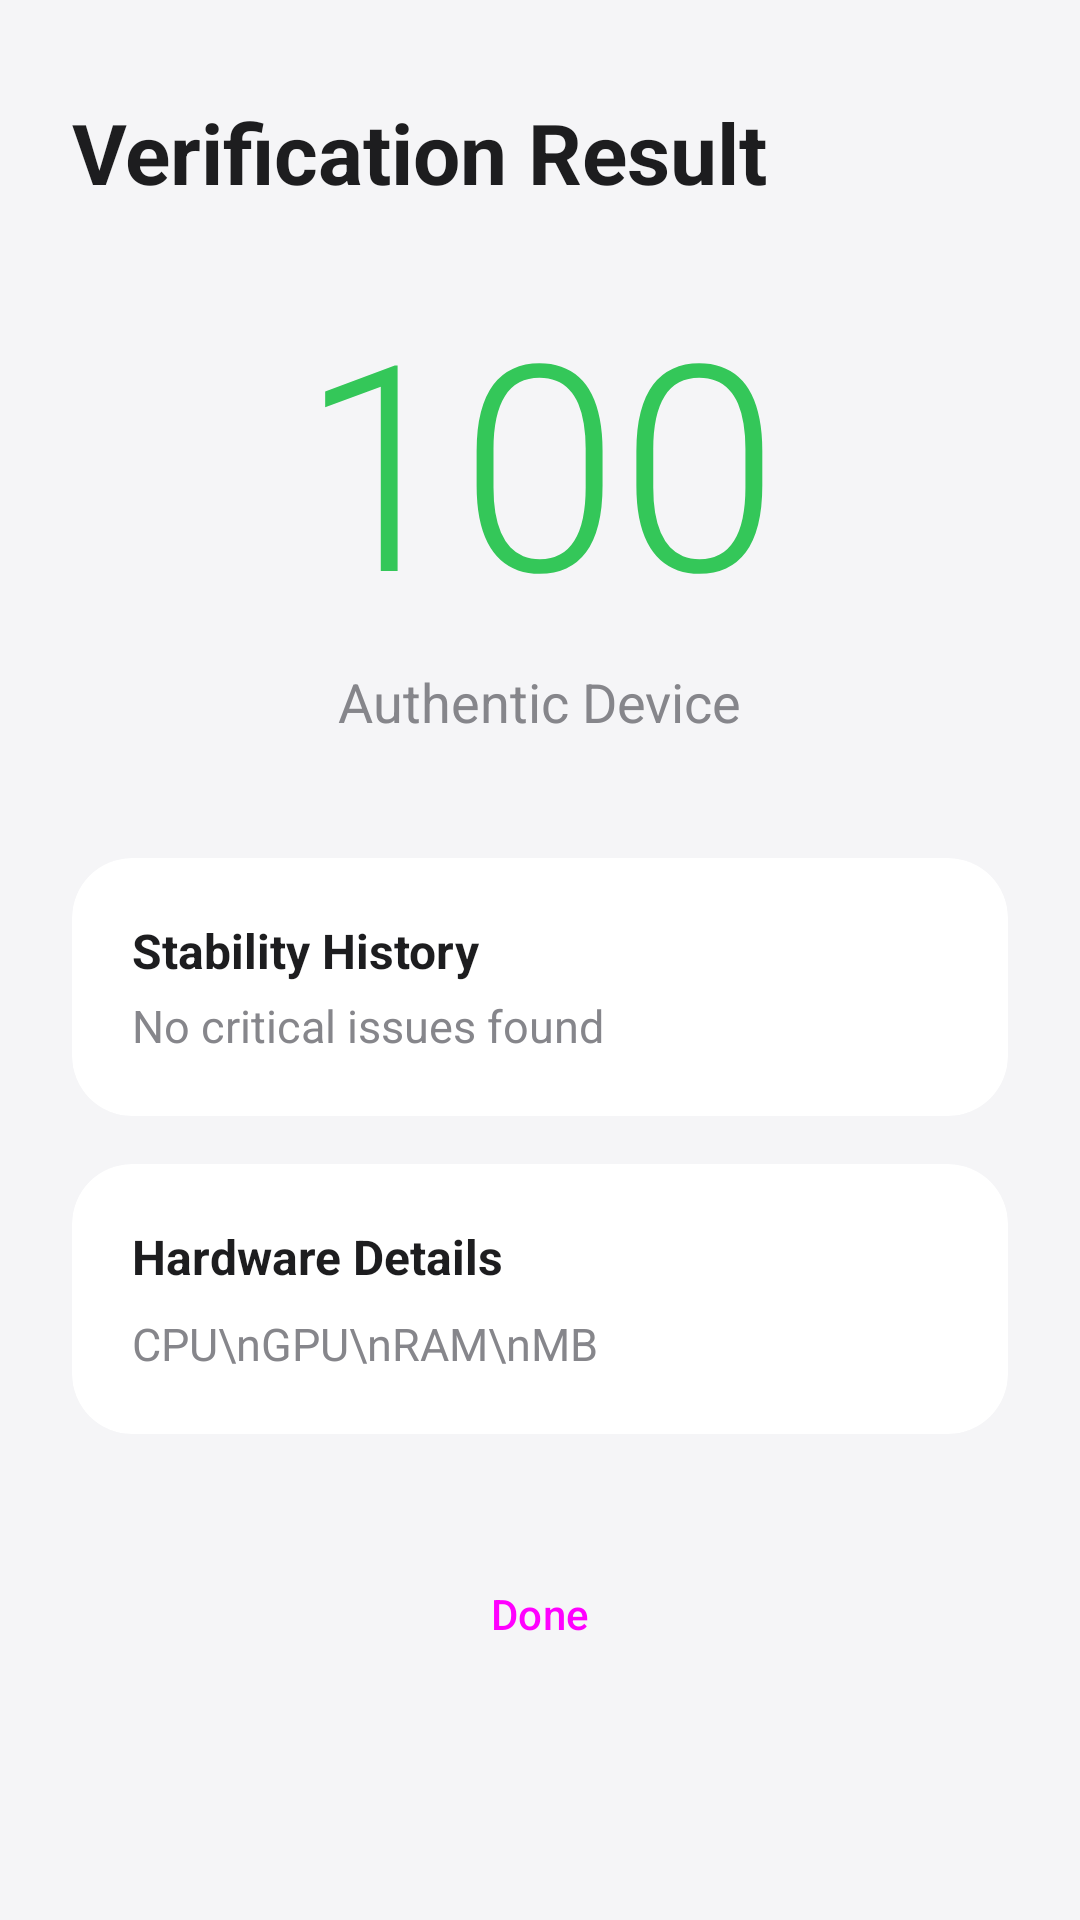

Here is an Android app screen rendered from its layout file. Give the layout XML and the strings, colors and styles it references.
<!-- AndroidManifest.xml: application theme Theme.HWLedger -->
<!-- res/layout/activity_dashboard.xml -->
<?xml version="1.0" encoding="utf-8"?>
<ScrollView xmlns:android="http://schemas.android.com/apk/res/android"
    xmlns:app="http://schemas.android.com/apk/res-auto"
    android:layout_width="match_parent"
    android:layout_height="match_parent"
    android:background="@color/background"
    android:scrollbars="none">

    <LinearLayout
        android:layout_width="match_parent"
        android:layout_height="wrap_content"
        android:orientation="vertical"
        android:paddingHorizontal="24dp"
        android:paddingBottom="32dp">

        <TextView
            android:id="@+id/dashboardTitle"
            android:layout_width="match_parent"
            android:layout_height="wrap_content"
            android:layout_marginTop="32dp"
            android:text="@string/dashboard_title"
            android:textColor="@color/apple_black"
            android:textSize="28sp"
            android:textStyle="bold" />

        
        <LinearLayout
            android:layout_width="match_parent"
            android:layout_height="wrap_content"
            android:layout_marginTop="32dp"
            android:gravity="center"
            android:orientation="vertical">

            <TextView
                android:id="@+id/trustScoreText"
                android:layout_width="wrap_content"
                android:layout_height="wrap_content"
                android:fontFamily="sans-serif-light"
                android:includeFontPadding="false"
                android:text="100"
                android:textColor="@color/apple_green"
                android:textSize="96sp" />

            <TextView
                android:id="@+id/trustAdviceText"
                android:layout_width="wrap_content"
                android:layout_height="wrap_content"
                android:layout_marginTop="8dp"
                android:text="@string/status_authentic"
                android:textColor="@color/apple_gray"
                android:textSize="18sp" />
        </LinearLayout>

        
        <androidx.cardview.widget.CardView
            style="@style/AppleCard"
            android:layout_width="match_parent"
            android:layout_height="wrap_content"
            android:layout_marginTop="40dp">

            <LinearLayout
                android:layout_width="match_parent"
                android:layout_height="wrap_content"
                android:orientation="vertical"
                android:padding="20dp">

                <TextView
                    android:layout_width="wrap_content"
                    android:layout_height="wrap_content"
                    android:text="@string/stability_label"
                    android:textColor="@color/apple_black"
                    android:textSize="16sp"
                    android:textStyle="bold" />

                <TextView
                    android:id="@+id/crashesText"
                    android:layout_width="wrap_content"
                    android:layout_height="wrap_content"
                    android:layout_marginTop="4dp"
                    android:text="@string/no_issues_found"
                    android:textColor="@color/apple_gray"
                    android:textSize="15sp" />
            </LinearLayout>
        </androidx.cardview.widget.CardView>

        
        <androidx.cardview.widget.CardView
            style="@style/AppleCard"
            android:layout_width="match_parent"
            android:layout_height="wrap_content"
            android:layout_marginTop="16dp">

            <LinearLayout
                android:layout_width="match_parent"
                android:layout_height="wrap_content"
                android:orientation="vertical"
                android:padding="20dp">

                <TextView
                    android:layout_width="wrap_content"
                    android:layout_height="wrap_content"
                    android:text="@string/hardware_details_label"
                    android:textColor="@color/apple_black"
                    android:textSize="16sp"
                    android:textStyle="bold" />

                <TextView
                    android:id="@+id/cpuGpuText"
                    android:layout_width="wrap_content"
                    android:layout_height="wrap_content"
                    android:layout_marginTop="8dp"
                    android:lineSpacingExtra="8dp"
                    android:text="CPU\nGPU\nRAM\nMB"
                    android:textColor="@color/apple_gray"
                    android:textSize="15sp" />
            </LinearLayout>
        </androidx.cardview.widget.CardView>

        <Button
            android:id="@+id/btnBackToHome"
            style="@style/AppleButton"
            android:layout_width="match_parent"
            android:layout_height="56dp"
            android:layout_marginTop="32dp"
            android:text="@string/btn_done"
            android:textAllCaps="false" />

    </LinearLayout>
</ScrollView>
<!-- resources referenced by this layout -->
<resources>
  <color name="apple_black">#1D1D1F</color>
  <color name="apple_gray">#86868B</color>
  <color name="apple_green">#34C759</color>
  <color name="background">@color/apple_light_gray</color>
  <string name="btn_done">Done</string>
  <string name="dashboard_title">Verification Result</string>
  <string name="hardware_details_label">Hardware Details</string>
  <string name="no_issues_found">No critical issues found</string>
  <string name="stability_label">Stability History</string>
  <string name="status_authentic">Authentic Device</string>
  <style name="AppleButton" parent="Widget.Material3.Button">
          <item name="cornerRadius">14dp</item>
          <item name="android:insetTop">0dp</item>
          <item name="android:insetBottom">0dp</item>
      </style>
  <style name="AppleCard" parent="Widget.Material3.CardView.Elevated">
          <item name="cardCornerRadius">20dp</item>
          <item name="cardElevation">0dp</item>
          <item name="cardBackgroundColor">@color/surface</item>
      </style>
  <style name="Theme.HWLedger" parent="Base.Theme.HWLedger" />
  <color name="apple_light_gray">#F5F5F7</color>
  <color name="surface">@color/white</color>
  <style name="Base.Theme.HWLedger" parent="Theme.Material3.DayNight.NoActionBar">
          <item name="colorPrimary">@color/apple_blue</item>
          <item name="android:windowBackground">@color/background</item>
          <item name="android:statusBarColor">@color/background</item>
          <item name="android:windowLightStatusBar" tools:targetApi="m">true</item>
      </style>
  <color name="white">#FFFFFFFF</color>
  <color name="apple_blue">#007AFF</color>
</resources>
